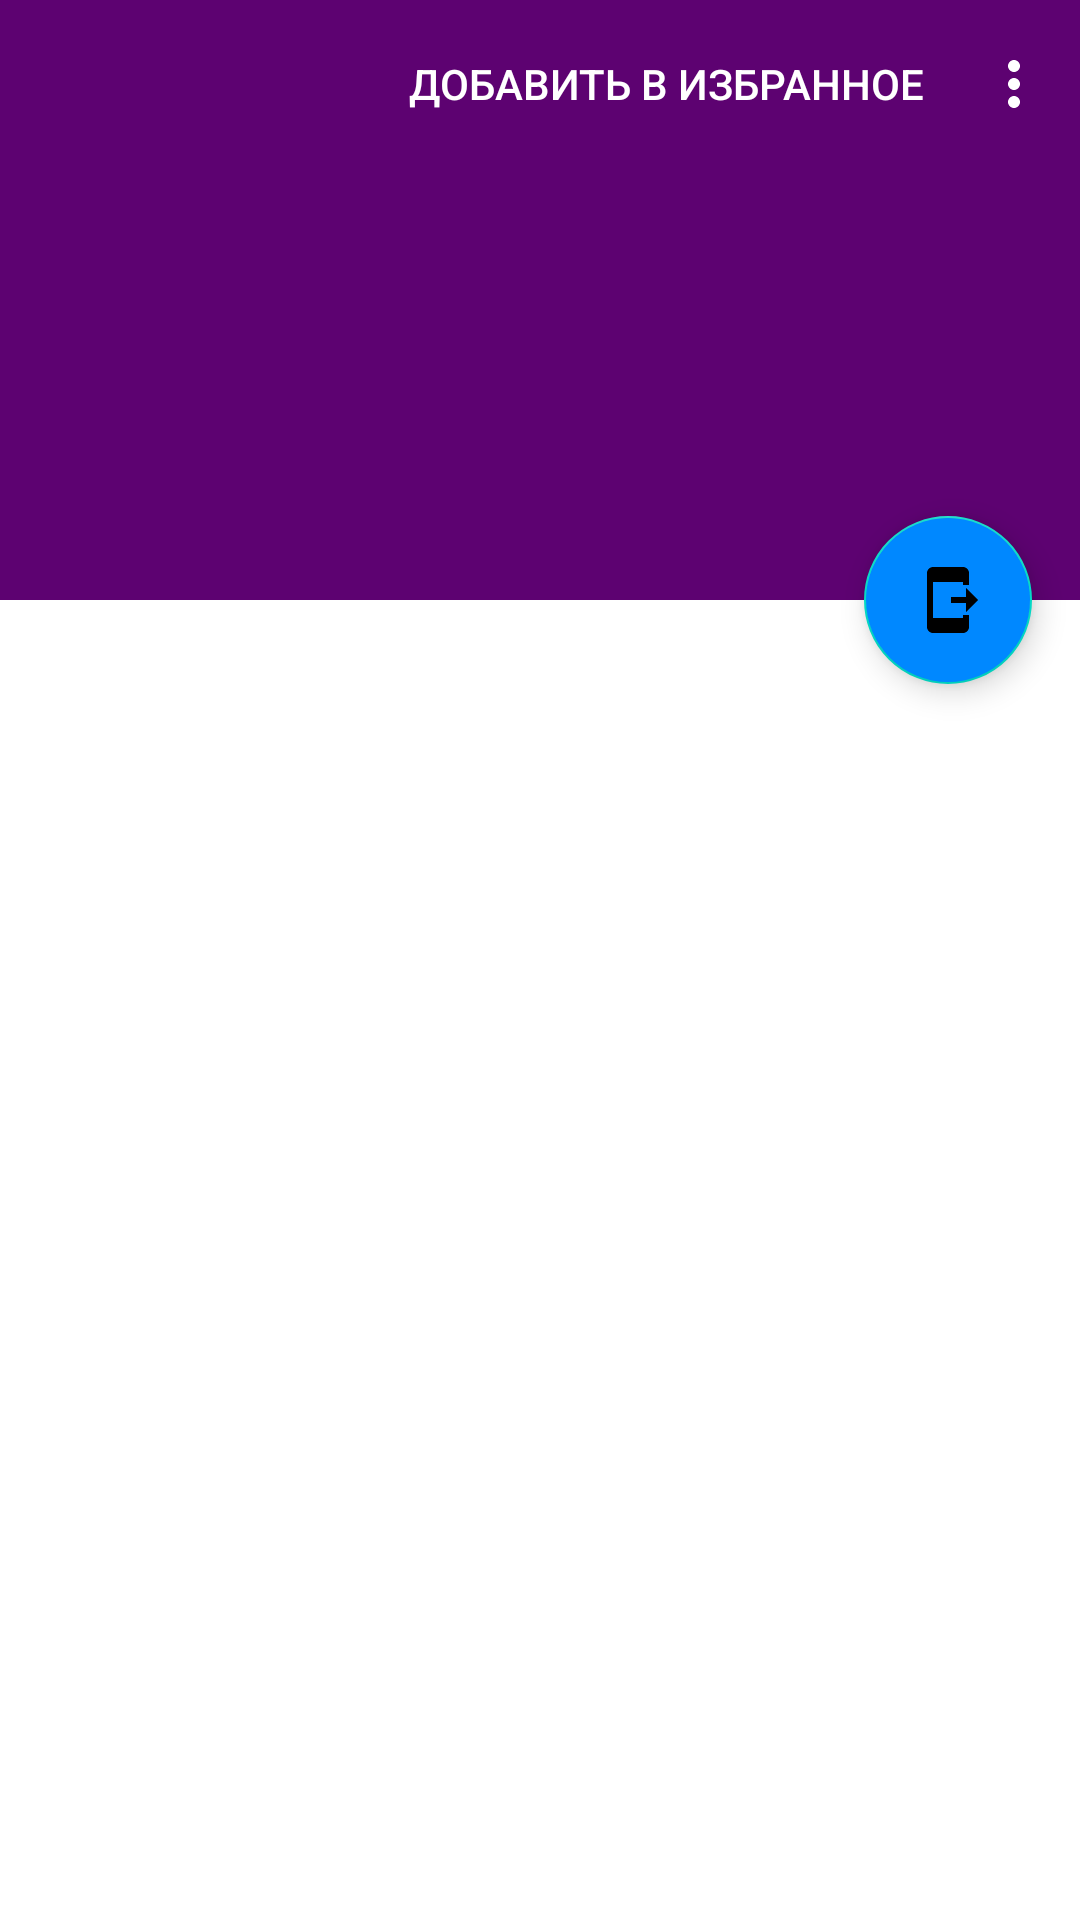

Here is an Android app screen rendered from its layout file. Give the layout XML and the strings, colors and styles it references.
<!-- AndroidManifest.xml: application theme Base.Theme.FlickPic -->
<!-- res/layout/activity_details.xml -->
<?xml version="1.0" encoding="utf-8"?>
<androidx.coordinatorlayout.widget.CoordinatorLayout xmlns:android="http://schemas.android.com/apk/res/android"
    xmlns:app="http://schemas.android.com/apk/res-auto"
    android:id="@+id/detailsLayout"
    xmlns:tools="http://schemas.android.com/tools"
    android:layout_width="match_parent"
    android:layout_height="match_parent"
    android:fitsSystemWindows="true"
    tools:context=".DetailsActivity">

    <com.google.android.material.appbar.AppBarLayout
        android:id="@+id/appBar"
        android:layout_width="match_parent"
        android:layout_height="200dp"
        android:fitsSystemWindows="false"
        android:theme="@style/ThemeOverlay.AppCompat.Dark.ActionBar">

        <com.google.android.material.appbar.CollapsingToolbarLayout
            android:layout_width="match_parent"
            android:layout_height="match_parent"
            android:fitsSystemWindows="true"
            android:minHeight="60dp"
            app:contentScrim="?attr/colorPrimary"
            app:layout_scrollFlags="scroll|exitUntilCollapsed"
            app:toolbarId="@id/detailsToolbar">

            <androidx.appcompat.widget.AppCompatImageView
                android:id="@+id/detailsPoster"
                android:layout_width="match_parent"
                android:layout_height="match_parent"
                android:fitsSystemWindows="true"
                android:scaleType="centerCrop"
                android:src="@drawable/ic_launcher_foreground"
                app:layout_collapseMode="parallax" />

            <androidx.appcompat.widget.Toolbar
                android:id="@+id/detailsToolbar"
                android:layout_width="match_parent"
                app:menu="@menu/details_app_bar_menu"
                android:layout_height="?attr/actionBarSize"
                app:layout_collapseMode="pin"
                app:popupTheme="@style/ThemeOverlay.AppCompat.Light" />

        </com.google.android.material.appbar.CollapsingToolbarLayout>
    </com.google.android.material.appbar.AppBarLayout>

    <com.google.android.material.floatingactionbutton.FloatingActionButton
        android:id="@+id/detailsFab"
        android:layout_width="wrap_content"
        android:layout_height="wrap_content"
        android:layout_margin="16dp"
        android:backgroundTint="@color/blue"
        android:contentDescription="@string/description2"
        android:src="@drawable/baseline_send_to_mobile_24"
        android:tint="@color/white"
        app:layout_anchor="@id/appBar"
        app:layout_anchorGravity="bottom|right" />
    <androidx.core.widget.NestedScrollView
        android:layout_width="match_parent"
        android:layout_height="match_parent"
        app:layout_behavior="@string/appbar_scrolling_view_behavior">
        <TextView
            android:id="@+id/detailsDescription"
            android:layout_width="wrap_content"
            android:layout_height="wrap_content"
            tools:text="@tools:sample/lorem/random"
            android:layout_margin="16dp" />
    </androidx.core.widget.NestedScrollView>

</androidx.coordinatorlayout.widget.CoordinatorLayout>
<!-- resources referenced by this layout -->
<resources>
  <color name="blue">#0088FF</color>
  <color name="white">#FFFFFFFF</color>
  <!-- drawable baseline_send_to_mobile_24 (drawable) -->
  <vector xmlns:android="http://schemas.android.com/apk/res/android"
      android:width="24dp"
      android:height="24dp"
      android:autoMirrored="true"
      android:viewportWidth="24"
      android:viewportHeight="24">
  
      <path
          android:fillColor="@android:color/white"
          android:pathData="M17,17h2v4c0,1.1 -0.9,2 -2,2H7c-1.1,0 -2,-0.9 -2,-2V3c0,-1.1 0.9,-1.99 2,-1.99L17,1c1.1,0 2,0.9 2,2v4h-2V6H7v12h10V17zM22,12l-4,-4v3h-5v2h5v3L22,12z" />
  
  </vector>
  <string name="description2">description2</string>
  <style name="Base.Theme.FlickPic" parent="Theme.MaterialComponents.Light.DarkActionBar">
          <item name="colorPrimary">@color/dark_violet</item>
          <item name="colorPrimaryDark">@color/my_dark_primary</item>
          <item name="colorAccent">@color/blue</item>
      </style>
  <color name="dark_violet">#5D0271</color>
  <color name="my_dark_primary">#000B32</color>
</resources>
